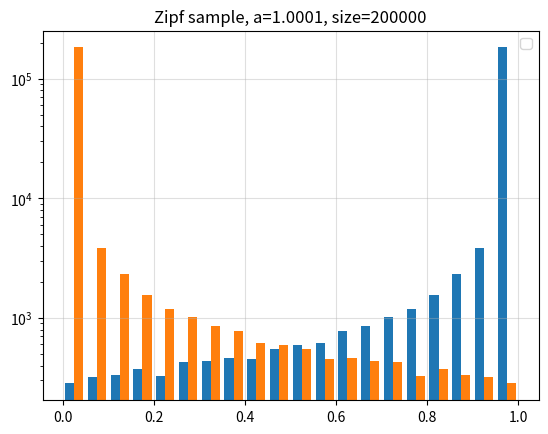

Write the Python code that produced this figure. (Note: this script raises an exception after producing the figure.)
import numpy as np
import pandas as pd 
import matplotlib.pyplot as plt
from scipy.special import zeta

a = 1.0001
n = 200000
non_keys = np.random.zipf(a, n)

non_keys = non_keys / non_keys.max()

# keys = abs(keys-1) 
keys = abs(non_keys-1) 

# count = np.bincount(keys)
# k = np.arange(1, keys.max() + 1)

# plt.bar(k, count[1:], alpha=0.5, label='sample count')
# plt.plot(k, n*(k**-a)/zeta(a), 'k.-', alpha=0.5, label='expected count')
plt.hist([keys, non_keys], bins=20)   
plt.semilogy()
plt.grid(alpha=0.4)
plt.legend()
plt.title(f'Zipf sample, a={a}, size={n}')
plt.show()


df_keys = pd.DataFrame(keys, columns = ['score']).round(4)
df_keys['url'] = df_keys.index
df_keys['label'] = 1



df_non_keys = pd.DataFrame(non_keys, columns = ['score']).round(4)
df_non_keys['url'] = df_non_keys.index + 200000
df_non_keys['label'] = -1

df = pd.concat([df_keys, df_non_keys], ignore_index=True)

df.to_csv('./data/scores/syntetic_zipfean.csv', index=False)